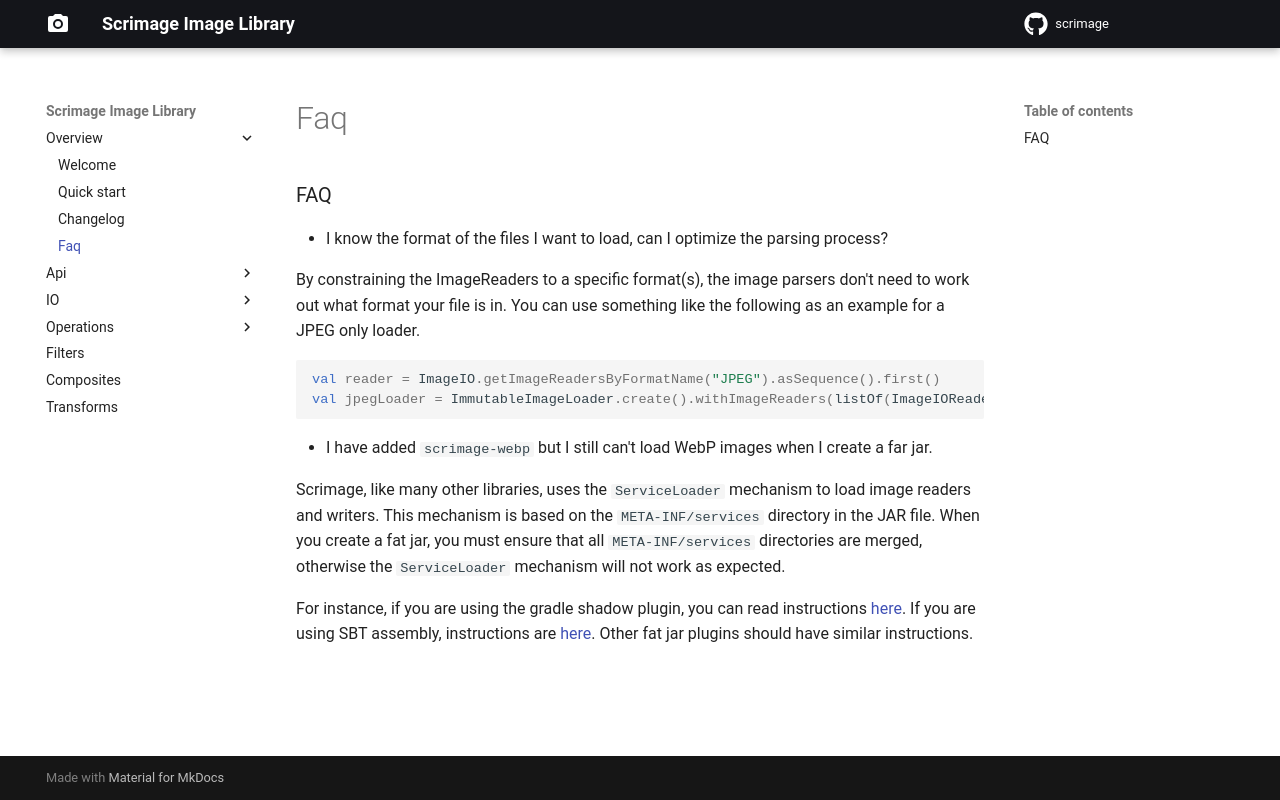

repository: emchristiansen/scrimage · page: faq/index.html · generator: mkdocs

### FAQ

* I know the format of the files I want to load, can I optimize the parsing process?

By constraining the ImageReaders to a specific format(s), the image parsers don't need to work out what format your file
is in.
You can use something like the following as an example for a JPEG only loader.

```kotlin
val reader = ImageIO.getImageReadersByFormatName("JPEG").asSequence().first()
val jpegLoader = ImmutableImageLoader.create().withImageReaders(listOf(ImageIOReader(listOf(reader))))
```

* I have added `scrimage-webp` but I still can't load WebP images when I create a far jar.

Scrimage, like many other libraries, uses the `ServiceLoader` mechanism to load image readers and writers. This
mechanism is based on the `META-INF/services` directory in the JAR file. When you create a fat jar, you must ensure that
all `META-INF/services` directories are merged, otherwise the `ServiceLoader` mechanism will not work as expected.

For instance, if you are using the gradle shadow plugin, you can read
instructions [here](https://gradleup.com/shadow/configuration/merging/#merging-service-descriptor-files). If you are using SBT
assembly, instructions are [here](https://github.com/sbt/sbt-assembly?tab=readme-ov-file#merge-strategy).
Other fat jar plugins should have similar instructions.
